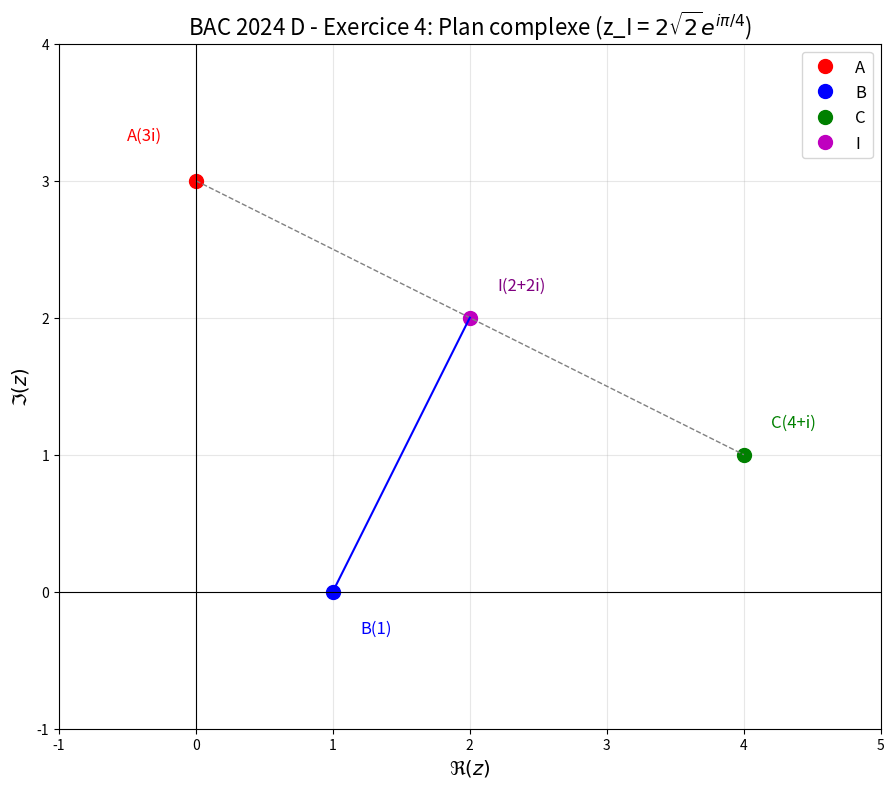

Source code (Python): (Note: this script raises an exception after producing the figure.)
#!/usr/bin/env python3
"""
BAC 2024 D - Exercice 4: Plan complexe - Points A, B, C, I
"""

import numpy as np
import matplotlib.pyplot as plt

# Create figure
fig, ax = plt.subplots(figsize=(10, 8))

# Set equal aspect ratio
ax.set_aspect("equal")

# Define points
A = 3j  # z_A = 3i
B = 1  # z_B = 1
C = 4 + 1j  # z_C = 4 + i
I = 2 + 2j  # z_I = 2 + 2i (milieu de AC)

# Plot points
ax.plot(A.real, A.imag, "ro", markersize=10, label="A")
ax.plot(B.real, B.imag, "bo", markersize=10, label="B")
ax.plot(C.real, C.imag, "go", markersize=10, label="C")
ax.plot(I.real, I.imag, "mo", markersize=10, label="I")

# Add labels
ax.annotate(
    "A(3i)",
    xy=(A.real, A.imag),
    xytext=(A.real - 0.5, A.imag + 0.3),
    fontsize=12,
    color="red",
)
ax.annotate(
    "B(1)",
    xy=(B.real, B.imag),
    xytext=(B.real + 0.2, B.imag - 0.3),
    fontsize=12,
    color="blue",
)
ax.annotate(
    "C(4+i)",
    xy=(C.real, C.imag),
    xytext=(C.real + 0.2, C.imag + 0.2),
    fontsize=12,
    color="green",
)
ax.annotate(
    "I(2+2i)",
    xy=(I.real, I.imag),
    xytext=(I.real + 0.2, I.imag + 0.2),
    fontsize=12,
    color="purple",
)

# Draw segments
ax.plot([A.real, C.real], [A.imag, C.imag], "gray", linewidth=1, linestyle="--")
ax.plot([B.real, I.real], [B.imag, I.imag], "blue", linewidth=1.5)

# Axes
ax.axhline(y=0, color="black", linewidth=0.8)
ax.axvline(x=0, color="black", linewidth=0.8)

# Labels
ax.set_xlabel(r"$\Re(z)$", fontsize=14)
ax.set_ylabel(r"$\Im(z)$", fontsize=14)
ax.set_title(
    r"BAC 2024 D - Exercice 4: Plan complexe (z_I = $2\sqrt{2}e^{i\pi/4}$)", fontsize=16
)

# Grid
ax.grid(True, alpha=0.3)

# Legend
ax.legend(loc="upper right", fontsize=12)

# Set limits
ax.set_xlim(-1, 5)
ax.set_ylim(-1, 4)

# Save
plt.tight_layout()
plt.savefig(
    "/home/med/Documents/bac/notes/04-Exams/BAC-Extraits/Graphiques/BAC-2024-D-Ex4.png",
    dpi=150,
)
print("Saved: BAC-2024-D-Ex4.png")
plt.close()
